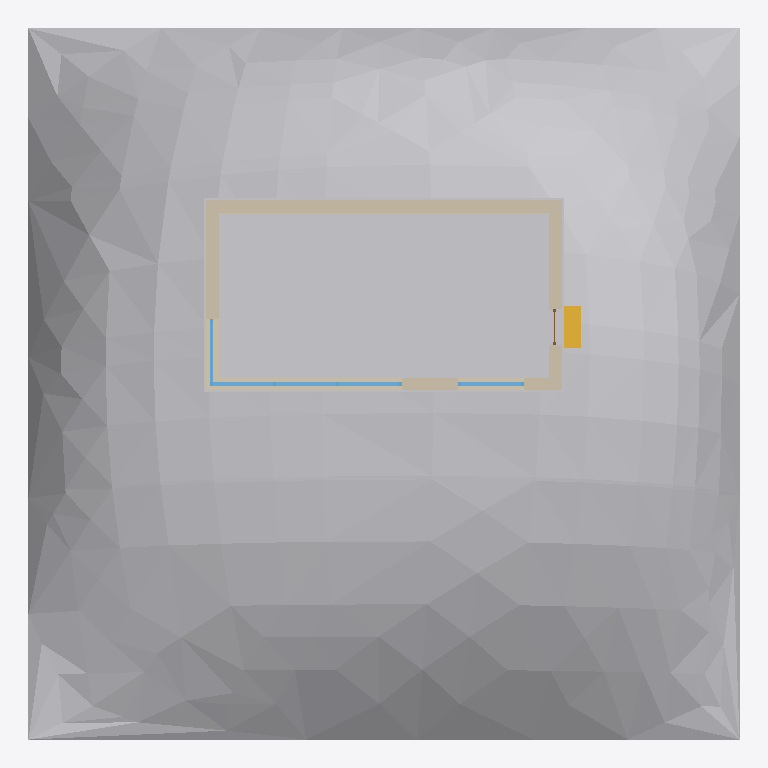
Plan cut of the same IFC building model at storey 'Level 1' (level 0.00 m, cut at 1.40 m), seen from above with north up, elements coloured by IFC class: 5 windows (light blue), 4 walls (beige), 2 other elements (light grey), 1 stair (yellow), 1 door (brown). Cut surfaces are drawn darker.
Extent 20.0 m × 20.0 m × 13.9 m (x, y, z). Storeys (1): Level 1 at 0.00 m. Elements (15): 5 IfcWindow, 4 IfcWallStandardCase, 2 IfcBuildingElementProxy, 2 IfcRoof, 1 IfcDoor, 1 IfcStair.

HEADER;
FILE_DESCRIPTION(('ViewDefinition [CoordinationView_V2.0]'),'2;1');
FILE_NAME('Project Number','2014-05-05T18:29:32',(''),(''),'The EXPRESS Data Manager Version 5.01.0100.02.64mod : 6 Jun 2012','20131024_2115(x64) - Exporter 3.2.0.0 - Alternate UI 2.1.0.0','');
FILE_SCHEMA(('IFC2X3'));
ENDSEC;
DATA;
#85=IFCPROJECT('2f0veX5Vj59AhEg6WqGnhO',#41,'Project Number',$,$,'Project Name','Project Status',(#77),#72);
#4942=IFCSITE('1GTlT1qNn8BvB06hac6z86',#41,'Default',$,'',#4941,$,$,.ELEMENT.,$,$,$,$,$);
#95=IFCBUILDING('1KQonblbj5ceqDFsjirDVX',#41,'',$,$,#32,$,'',.ELEMENT.,$,$,$);
#104=IFCBUILDINGSTOREY('03MVej4aPDlwpTpVRTxBQY',#41,'Level 1',$,$,#102,$,'Level 1',.ELEMENT.,0.0);
#4443=IFCBUILDINGELEMENTPROXY('3KDyAjP8L0098iEcUqRG1e',#41,'Surface:126725:126725 : Surface:126725:126252:126725:126725 : Surface:126725:126252 : Surface:126725:126725 : Surface:126725:126252:126244:126725:126725 : Surface:126725:126252:126725:126725 : Surface',$,'126725:126725 : Surface:126725:126252:126725:126725 : Surface:126725:126252 : Surface:126725:126725 : Surface:126725:126252:126244:126725:126725 : Surface:126725:126252:126725:126725 : Surface:126725:',#4442,#4439,'126201',.ELEMENT.);
#145=IFCBUILDINGELEMENTPROXY('3aVF8Lr1rA$xK02w2lEfRP',#41,'Footing:Footing:125944:Footing:125944 : Footing:Footing:125944:125946:Footing:125944:Footing:125944 : Footing:Footing:125944:125946 : Footing:Footing:125944:Footing:125944 : Footing:Footing:125944:125',$,'Footing:125944:Footing:125944 : Footing:Footing:125944:125946:Footing:125944:Footing:125944 : Footing:Footing:125944:125946 : Footing:Footing:125944:Footing:125944 : Footing:Footing:125944:125946:1259',#143,#138,'125946',.ELEMENT.);
#4749=IFCWALLSTANDARDCASE('3pxwU_6Kf2TRP152NOvpMr',#41,'North wall',$,'Basic Wall:South wall:126629',#4729,#4747,'126921');
#4686=IFCWALLSTANDARDCASE('153ASl3UT8PQLvB80OnPu1',#41,'South wall',$,'Basic Wall:South wall:126629',#4666,#4684,'126919');
#4485=IFCWALLSTANDARDCASE('2TFqsT3inEZhRVQ$DM4kbk',#41,'West wall',$,'Basic Wall:South wall:126629',#4458,#4483,'126869');
#4613=IFCWALLSTANDARDCASE('2wC66qdy53nwLC1k$67RDT',#41,'East wall',$,'Basic Wall:South wall:126629',#4593,#4611,'126900');
#519=IFCSTAIR('2QhSrVWRP2aex5eSC4qmYv',#41,' 2269:2269:126003:2269:126003 : 2269:2269:126003:126004:2269:126003:2269:126003 : 2269:2269:126003:126004 : 2269:2269:126003:2269:126003 : 2269:2269:126003:126004:126004:2269:126003:2269:126003 : 2269',$,' 2269:2269:126003:2269:126003 : 2269:2269:126003:126004:2269:126003:2269:126003 : 2269:2269:126003:126004 : 2269:2269:126003:2269:126003 : 2269:2269:126003:126004:126004:2269:126003:2269:126003 : 2269',#509,$,'126004',.NOTDEFINED.);
#644=IFCWINDOW('3XxJ199ozEPw5XWomTeP2y',#41,' 2449:2449:126027:2449:126027 : 2449:2449:126027:126023:2449:126027:2449:126027 : 2449:2449:126027:126023 : 2449:2449:126027:2449:126027 : 2449:2449:126027:126023:126023:2449:126027:2449:126027 : 2449',$,'2449:126027:2449:126027 : 2449:2449:126027:126023:2449:126027:2449:126027 : 2449:2449:126027:126023 : 2449:2449:126027:2449:126027 : 2449:2449:126027:126023:126023:2449:126027:2449:126027 : 2449:2449:',#643,#640,'126023',1600.0,1860.0);
#4924=IFCWINDOW('2QhSrVWRP2aex5eS44qn1L',#41,'1600X1860:1600X1860:126923',$,'1600X1860',#5145,#4918,'126923',1860.0,1600.0);
#751=IFCWINDOW('121xOYP7fBDhZidnJV8tEm',#41,' 2502:2502:126086:2502:126086 : 2502:2502:126086:126072:2502:126086:2502:126086 : 2502:2502:126086:126072 : 2502:2502:126086:2502:126086 : 2502:2502:126086:126072:126072:2502:126086:2502:126086 : 2502',$,'2502:126086:2502:126086 : 2502:2502:126086:126072:2502:126086:2502:126086 : 2502:2502:126086:126072 : 2502:2502:126086:2502:126086 : 2502:2502:126086:126072:126072:2502:126086:2502:126086 : 2502:2502:',#750,#747,'126072',1600.0,1860.0);
#858=IFCWINDOW('0ZMlhD_UrA1xGV$YxIeR$L',#41,' 2555:2555:126144:2555:126144 : 2555:2555:126144:126115:2555:126144:2555:126144 : 2555:2555:126144:126115 : 2555:2555:126144:2555:126144 : 2555:2555:126144:126115:126115:2555:126144:2555:126144 : 2555',$,'2555:126144:2555:126144 : 2555:2555:126144:126115:2555:126144:2555:126144 : 2555:2555:126144:126115 : 2555:2555:126144:2555:126144 : 2555:2555:126144:126115:126115:2555:126144:2555:126144 : 2555:2555:',#857,#854,'126115',1600.0,1860.0);
#965=IFCWINDOW('1gvbO1F7P2PBoZ5QAc3ybL',#41,' 2661:2661:126260:2661:126260 : 2661:2661:126260:126201:2661:126260:2661:126260 : 2661:2661:126260:126201 : 2661:2661:126260:2661:126260 : 2661:2661:126260:126201:126201:2661:126260:2661:126260 : 2661',$,'2661:126260:2661:126260 : 2661:2661:126260:126201:2661:126260:2661:126260 : 2661:2661:126260:126201 : 2661:2661:126260:2661:126260 : 2661:2661:126260:126201:126201:2661:126260:2661:126260 : 2661:2661:',#964,#961,'126158',1600.0,90.0000000000001);
#4817=IFCDOOR('2okl0pGUXDIQNrMC_k6RPZ',#41,'2353:2353:126922',$,'2353',#5110,#4811,'126922',2200.0,999.999999999999);
ENDSEC;